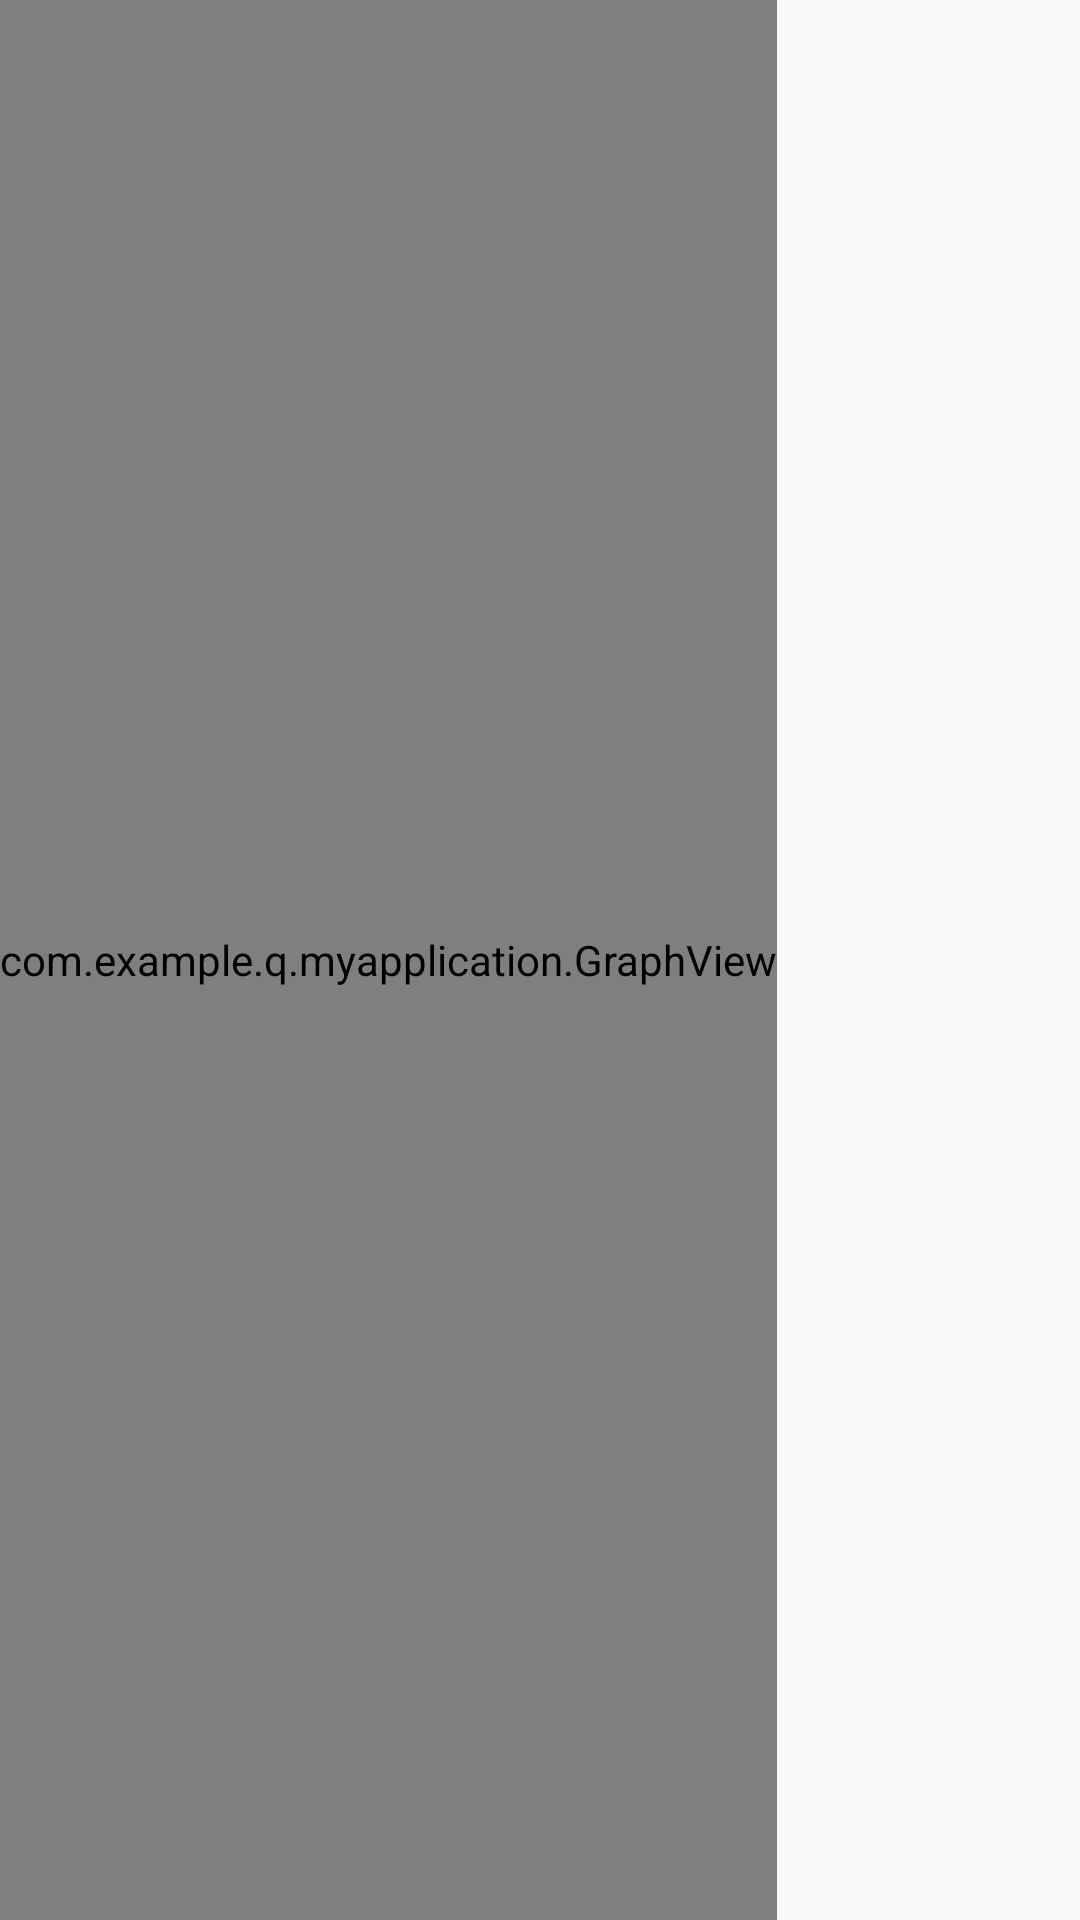

Produce the Android XML layout that renders to this screen, including the resource entries it uses.
<!-- AndroidManifest.xml: application theme AppTheme -->
<!-- res/layout/activity_github.xml -->
<?xml version="1.0" encoding="utf-8"?>
<android.support.constraint.ConstraintLayout xmlns:android="http://schemas.android.com/apk/res/android"
    xmlns:app="http://schemas.android.com/apk/res-auto"
    xmlns:tools="http://schemas.android.com/tools"
    android:layout_width="match_parent"
    android:layout_height="match_parent"
    android:id="@+id/github_root_layout"
    tools:context=".GithubActivity">

    <com.example.q.myapplication.GraphView
        android:id="@+id/github_graph"
        android:layout_width="wrap_content"
        android:layout_height="match_parent"
        android:layout_weight="1" />

    <LinearLayout
        android:id="@+id/github_history_layout"
        android:layout_width="match_parent"
        android:layout_height="78dp"
        android:orientation="horizontal"
        tools:layout_editor_absoluteY="433dp">

    </LinearLayout>

</android.support.constraint.ConstraintLayout>
<!-- resources referenced by this layout -->
<resources>
  <style name="AppTheme" parent="Base.Theme.AppCompat.Light.DarkActionBar">
          
          <item name="colorPrimary">#C51162</item>
          <item name="colorPrimaryDark">@color/colorPrimaryDark</item>
          <item name="colorAccent">#3AEE9D</item>
      </style>
  <!-- not gathered from this repository: default colours our renderer supplied (Android Studio template values) -->
  <color name="colorPrimaryDark">#FF3700B3</color>
</resources>
